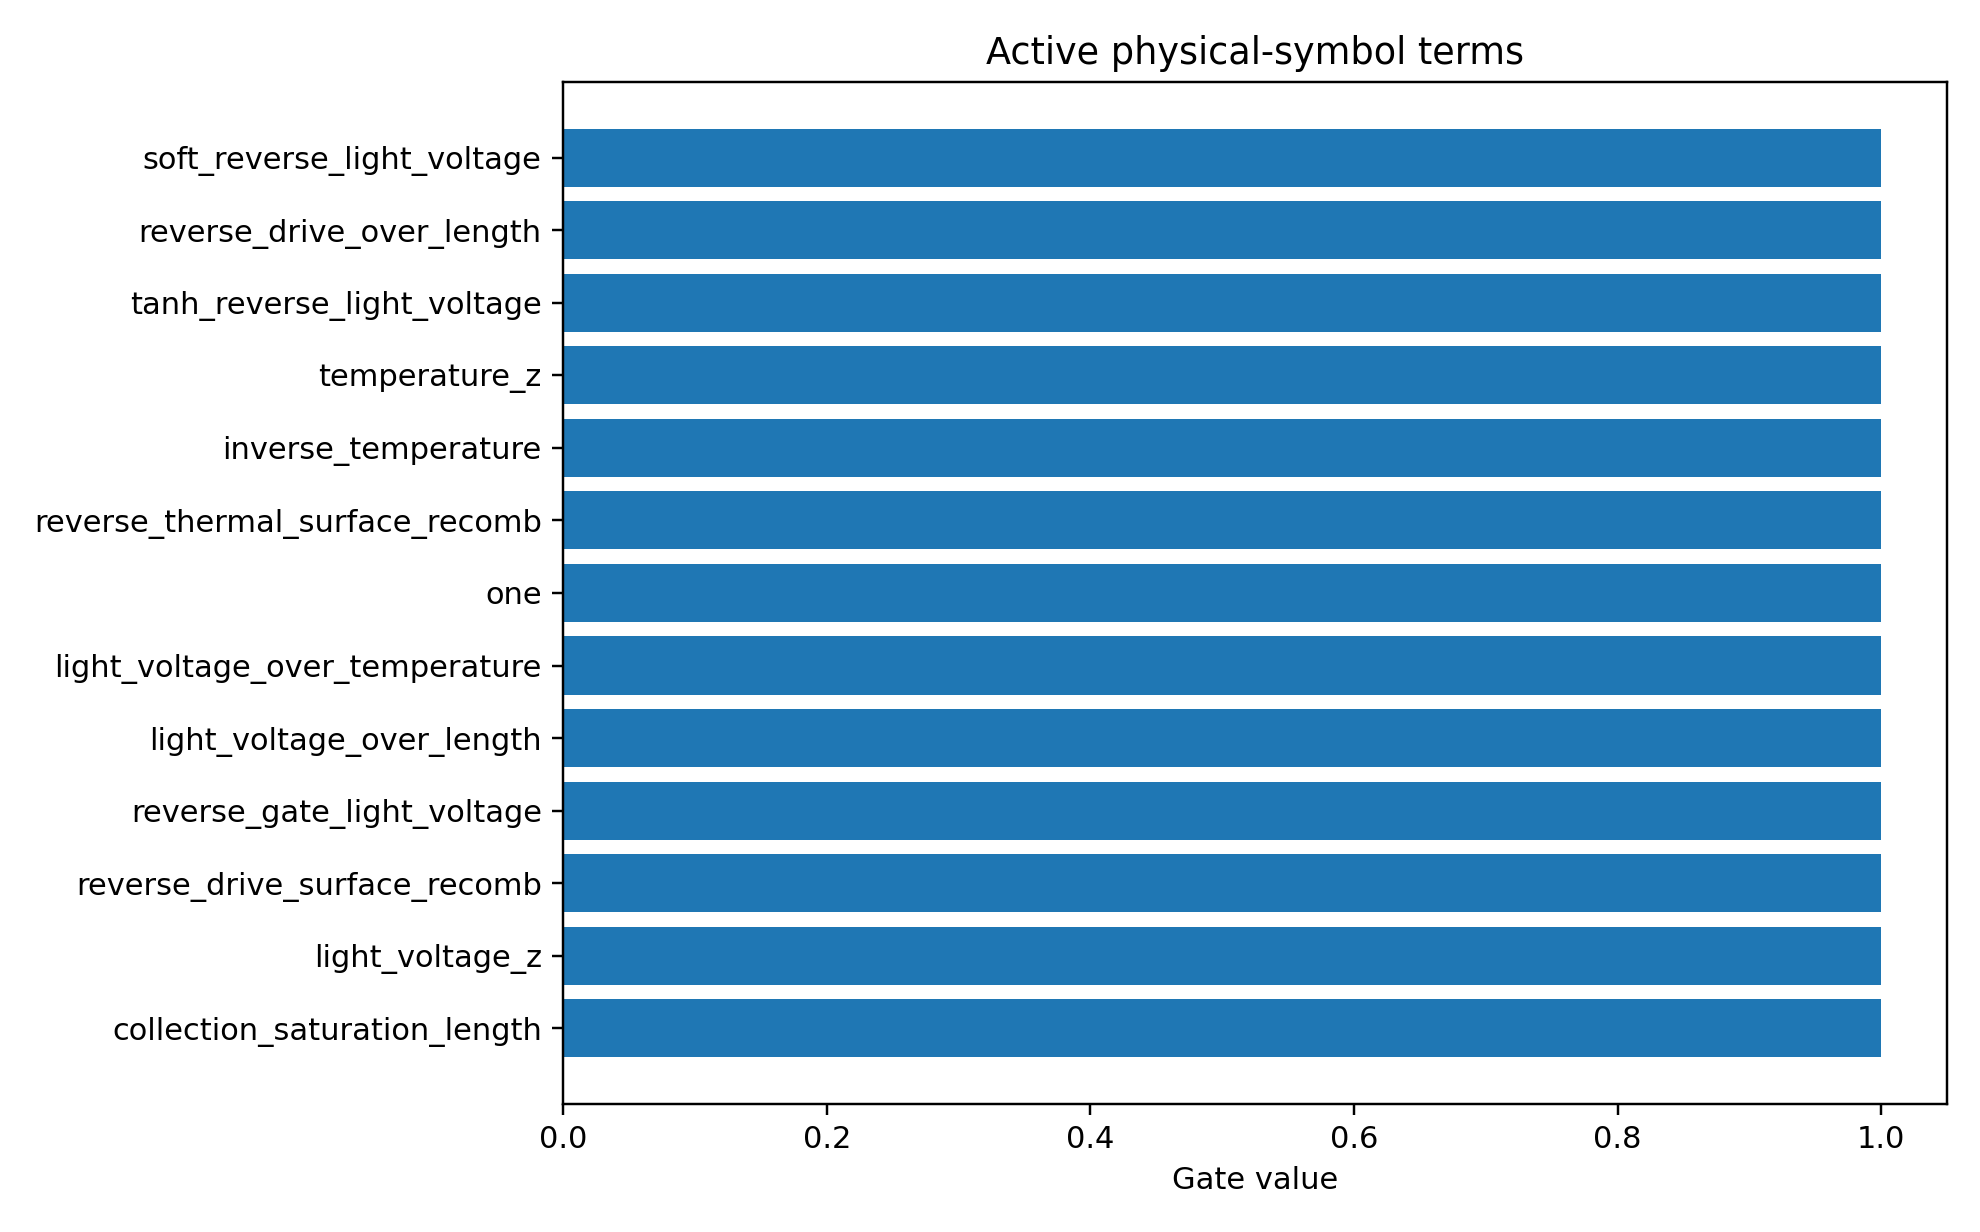

The data file committed next to this chart (first rows):
mechanism_index, mechanism, photo_role, mechanism_drive, mechanism_initial_sign, mechanism_scale, term_index, term_name, expression, dependencies, probability, active_gate, coefficient_model_space
2, surface_recombination, surface_loss, reverse, 1.0, 0.04274, 7, reverse_gate_light_voltage, sigmoid(-light_voltage/0.2), light_voltage, 0.8901, 1.0, -0.1359
1, field_collection, main, reverse, -1.0, -0.2724, 3, soft_reverse_light_voltage, softplus(-light_voltage/0.2), light_voltage, 0.8619, 1.0, 0.1322
1, field_collection, main, reverse, -1.0, -0.2724, 1, light_voltage_z, scaled(light_voltage), light_voltage, 0.8588, 1.0, -0.1544
1, field_collection, main, reverse, -1.0, -0.2724, 19, reverse_drive_over_length, softplus(-light_voltage/0.2)/active_laye…, light_voltage,active_layer_length, 0.8577, 1.0, 0.128
1, field_collection, main, reverse, -1.0, -0.2724, 13, light_voltage_over_length, light_voltage/active_layer_length, light_voltage,active_layer_length, 0.8548, 1.0, -0.1441
2, surface_recombination, surface_loss, reverse, 1.0, 0.04274, 19, reverse_drive_over_length, softplus(-light_voltage/0.2)/active_laye…, light_voltage,active_layer_length, 0.819, 1.0, -0.107
1, field_collection, main, reverse, -1.0, -0.2724, 4, tanh_reverse_light_voltage, tanh(-light_voltage/1.0), light_voltage, 0.8151, 1.0, 0.09539
1, field_collection, main, reverse, -1.0, -0.2724, 0, one, 1, , 0.8142, 1.0, 0.07727
2, surface_recombination, surface_loss, reverse, 1.0, 0.04274, 8, temperature_z, scaled(simulation_temperature), simulation_temperature, 0.8126, 1.0, 0.2672
1, field_collection, main, reverse, -1.0, -0.2724, 10, light_voltage_over_temperature, light_voltage/simulation_temperature, light_voltage,simulation_temperature, 0.8112, 1.0, -0.09987
4, higher_order_symbolic_residual, residual, all, 0.0, 1.0, 0, one, 1, , 0.8085, 1.0, -0.08302
2, surface_recombination, surface_loss, reverse, 1.0, 0.04274, 9, inverse_temperature, 1/simulation_temperature, simulation_temperature, 0.7927, 1.0, -0.2873
2, surface_recombination, surface_loss, reverse, 1.0, 0.04274, 27, reverse_thermal_surface_recomb, softplus(-light_voltage/0.2)*(ge_sio2_re…, light_voltage,ge_sio2_recomb_velocity,ge…, 0.7923, 1.0, -0.09164
0, photogeneration, main, all, -1.0, -1.064, 0, one, 1, , 0.7901, 1.0, 0.05878
0, photogeneration, main, all, -1.0, -1.064, 10, light_voltage_over_temperature, light_voltage/simulation_temperature, light_voltage,simulation_temperature, 0.7894, 1.0, 0.04597
0, photogeneration, main, all, -1.0, -1.064, 13, light_voltage_over_length, light_voltage/active_layer_length, light_voltage,active_layer_length, 0.7878, 1.0, 0.08608
1, field_collection, main, reverse, -1.0, -0.2724, 7, reverse_gate_light_voltage, sigmoid(-light_voltage/0.2), light_voltage, 0.7809, 1.0, 0.06832
2, surface_recombination, surface_loss, reverse, 1.0, 0.04274, 22, reverse_drive_surface_recomb, softplus(-light_voltage/0.2)*(ge_sio2_re…, light_voltage,ge_sio2_recomb_velocity,ge…, 0.7794, 1.0, -0.07583
0, photogeneration, main, all, -1.0, -1.064, 1, light_voltage_z, scaled(light_voltage), light_voltage, 0.7767, 1.0, 0.03985
0, photogeneration, main, all, -1.0, -1.064, 24, collection_saturation_length, (1-exp(-softplus(-light_voltage/0.2)))*a…, light_voltage,active_layer_length, 0.7752, 1.0, -0.05275
4, higher_order_symbolic_residual, residual, all, 0.0, 1.0, 1, light_voltage_z, scaled(light_voltage), light_voltage, 0.7748, 1.0, 0.04812
4, higher_order_symbolic_residual, residual, all, 0.0, 1.0, 4, tanh_reverse_light_voltage, tanh(-light_voltage/1.0), light_voltage, 0.7702, 1.0, 0.01782
0, photogeneration, main, all, -1.0, -1.064, 2, light_voltage_z2, scaled(light_voltage)^2, light_voltage, 0.7588, 1.0, -0.03773
3, trap_recombination, trap_loss, reverse, 1.0, 0.0378, 19, reverse_drive_over_length, softplus(-light_voltage/0.2)/active_laye…, light_voltage,active_layer_length, 0.7588, 1.0, -0.1119
4, higher_order_symbolic_residual, residual, all, 0.0, 1.0, 24, collection_saturation_length, (1-exp(-softplus(-light_voltage/0.2)))*a…, light_voltage,active_layer_length, 0.7519, 1.0, -0.0412
2, surface_recombination, surface_loss, reverse, 1.0, 0.04274, 10, light_voltage_over_temperature, light_voltage/simulation_temperature, light_voltage,simulation_temperature, 0.7487, 1.0, 0.06909
4, higher_order_symbolic_residual, residual, all, 0.0, 1.0, 10, light_voltage_over_temperature, light_voltage/simulation_temperature, light_voltage,simulation_temperature, 0.7483, 1.0, 0.03561
4, higher_order_symbolic_residual, residual, all, 0.0, 1.0, 7, reverse_gate_light_voltage, sigmoid(-light_voltage/0.2), light_voltage, 0.7351, 1.0, -0.02372
4, higher_order_symbolic_residual, residual, all, 0.0, 1.0, 5, reverse_saturation_light_voltage, 1-exp(-(softplus(-light_voltage/0.2)-log…, light_voltage, 0.7345, 1.0, 0.04002
4, higher_order_symbolic_residual, residual, all, 0.0, 1.0, 19, reverse_drive_over_length, softplus(-light_voltage/0.2)/active_laye…, light_voltage,active_layer_length, 0.7334, 1.0, -0.04735
4, higher_order_symbolic_residual, residual, all, 0.0, 1.0, 27, reverse_thermal_surface_recomb, softplus(-light_voltage/0.2)*(ge_sio2_re…, light_voltage,ge_sio2_recomb_velocity,ge…, 0.7319, 1.0, 0.006065
4, higher_order_symbolic_residual, residual, all, 0.0, 1.0, 13, light_voltage_over_length, light_voltage/active_layer_length, light_voltage,active_layer_length, 0.7319, 1.0, -0.03778
4, higher_order_symbolic_residual, residual, all, 0.0, 1.0, 6, forward_gate_light_voltage, sigmoid(light_voltage/0.2), light_voltage, 0.7305, 1.0, 0.01056
4, higher_order_symbolic_residual, residual, all, 0.0, 1.0, 2, light_voltage_z2, scaled(light_voltage)^2, light_voltage, 0.7247, 1.0, -0.008136
3, trap_recombination, trap_loss, reverse, 1.0, 0.0378, 1, light_voltage_z, scaled(light_voltage), light_voltage, 0.7225, 1.0, 0.0797
2, surface_recombination, surface_loss, reverse, 1.0, 0.04274, 3, soft_reverse_light_voltage, softplus(-light_voltage/0.2), light_voltage, 0.7213, 1.0, -0.06059
1, field_collection, main, reverse, -1.0, -0.2724, 5, reverse_saturation_light_voltage, 1-exp(-(softplus(-light_voltage/0.2)-log…, light_voltage, 0.7175, 1.0, 0.04178
2, surface_recombination, surface_loss, reverse, 1.0, 0.04274, 5, reverse_saturation_light_voltage, 1-exp(-(softplus(-light_voltage/0.2)-log…, light_voltage, 0.7138, 1.0, -0.06633
2, surface_recombination, surface_loss, reverse, 1.0, 0.04274, 13, light_voltage_over_length, light_voltage/active_layer_length, light_voltage,active_layer_length, 0.7116, 1.0, 0.06471
1, field_collection, main, reverse, -1.0, -0.2724, 24, collection_saturation_length, (1-exp(-softplus(-light_voltage/0.2)))*a…, light_voltage,active_layer_length, 0.7103, 1.0, 0.04319
3, trap_recombination, trap_loss, reverse, 1.0, 0.0378, 13, light_voltage_over_length, light_voltage/active_layer_length, light_voltage,active_layer_length, 0.7095, 1.0, 0.0808
3, trap_recombination, trap_loss, reverse, 1.0, 0.0378, 8, temperature_z, scaled(simulation_temperature), simulation_temperature, 0.6973, 1.0, 0.2041
1, field_collection, main, reverse, -1.0, -0.2724, 2, light_voltage_z2, scaled(light_voltage)^2, light_voltage, 0.6903, 1.0, -0.01298
3, trap_recombination, trap_loss, reverse, 1.0, 0.0378, 0, one, 1, , 0.6782, 1.0, -0.07687
3, trap_recombination, trap_loss, reverse, 1.0, 0.0378, 5, reverse_saturation_light_voltage, 1-exp(-(softplus(-light_voltage/0.2)-log…, light_voltage, 0.6612, 1.0, -0.04132
2, surface_recombination, surface_loss, reverse, 1.0, 0.04274, 2, light_voltage_z2, scaled(light_voltage)^2, light_voltage, 0.6589, 1.0, -0.1491
2, surface_recombination, surface_loss, reverse, 1.0, 0.04274, 0, one, 1, , 0.6549, 1.0, -0.02419
3, trap_recombination, trap_loss, reverse, 1.0, 0.0378, 3, soft_reverse_light_voltage, softplus(-light_voltage/0.2), light_voltage, 0.6303, 1.0, -0.06007
2, surface_recombination, surface_loss, reverse, 1.0, 0.04274, 1, light_voltage_z, scaled(light_voltage), light_voltage, 0.6294, 1.0, 0.0443
2, surface_recombination, surface_loss, reverse, 1.0, 0.04274, 4, tanh_reverse_light_voltage, tanh(-light_voltage/1.0), light_voltage, 0.5913, 1.0, -0.01601
3, trap_recombination, trap_loss, reverse, 1.0, 0.0378, 23, reverse_drive_trap_A, softplus(-light_voltage/0.2)*trap_assist…, light_voltage,trap_assisted_recomb_A, 0.5859, 1.0, -0.03947
3, trap_recombination, trap_loss, reverse, 1.0, 0.0378, 9, inverse_temperature, 1/simulation_temperature, simulation_temperature, 0.5848, 1.0, -0.1614
3, trap_recombination, trap_loss, reverse, 1.0, 0.0378, 4, tanh_reverse_light_voltage, tanh(-light_voltage/1.0), light_voltage, 0.5621, 1.0, -0.01153
3, trap_recombination, trap_loss, reverse, 1.0, 0.0378, 7, reverse_gate_light_voltage, sigmoid(-light_voltage/0.2), light_voltage, 0.5354, 1.0, -0.02738
3, trap_recombination, trap_loss, reverse, 1.0, 0.0378, 2, light_voltage_z2, scaled(light_voltage)^2, light_voltage, 0.5145, 1.0, -0.1317
1, field_collection, main, reverse, -1.0, -0.2724, 25, length_collection_saturation, 1-exp(-active_layer_length/40), active_layer_length, 0.4714, 1.0, 0.1041
1, field_collection, main, reverse, -1.0, -0.2724, 11, length_z, scaled(active_layer_length), active_layer_length, 0.4535, 1.0, 0.0936
3, trap_recombination, trap_loss, reverse, 1.0, 0.0378, 10, light_voltage_over_temperature, light_voltage/simulation_temperature, light_voltage,simulation_temperature, 0.4355, 1.0, 0.03718
0, photogeneration, main, all, -1.0, -1.064, 12, inverse_length, 1/active_layer_length, active_layer_length, 0.435, 1.0, -0.0656
1, field_collection, main, reverse, -1.0, -0.2724, 12, inverse_length, 1/active_layer_length, active_layer_length, 0.4296, 1.0, -0.08146
... 90 more rows
